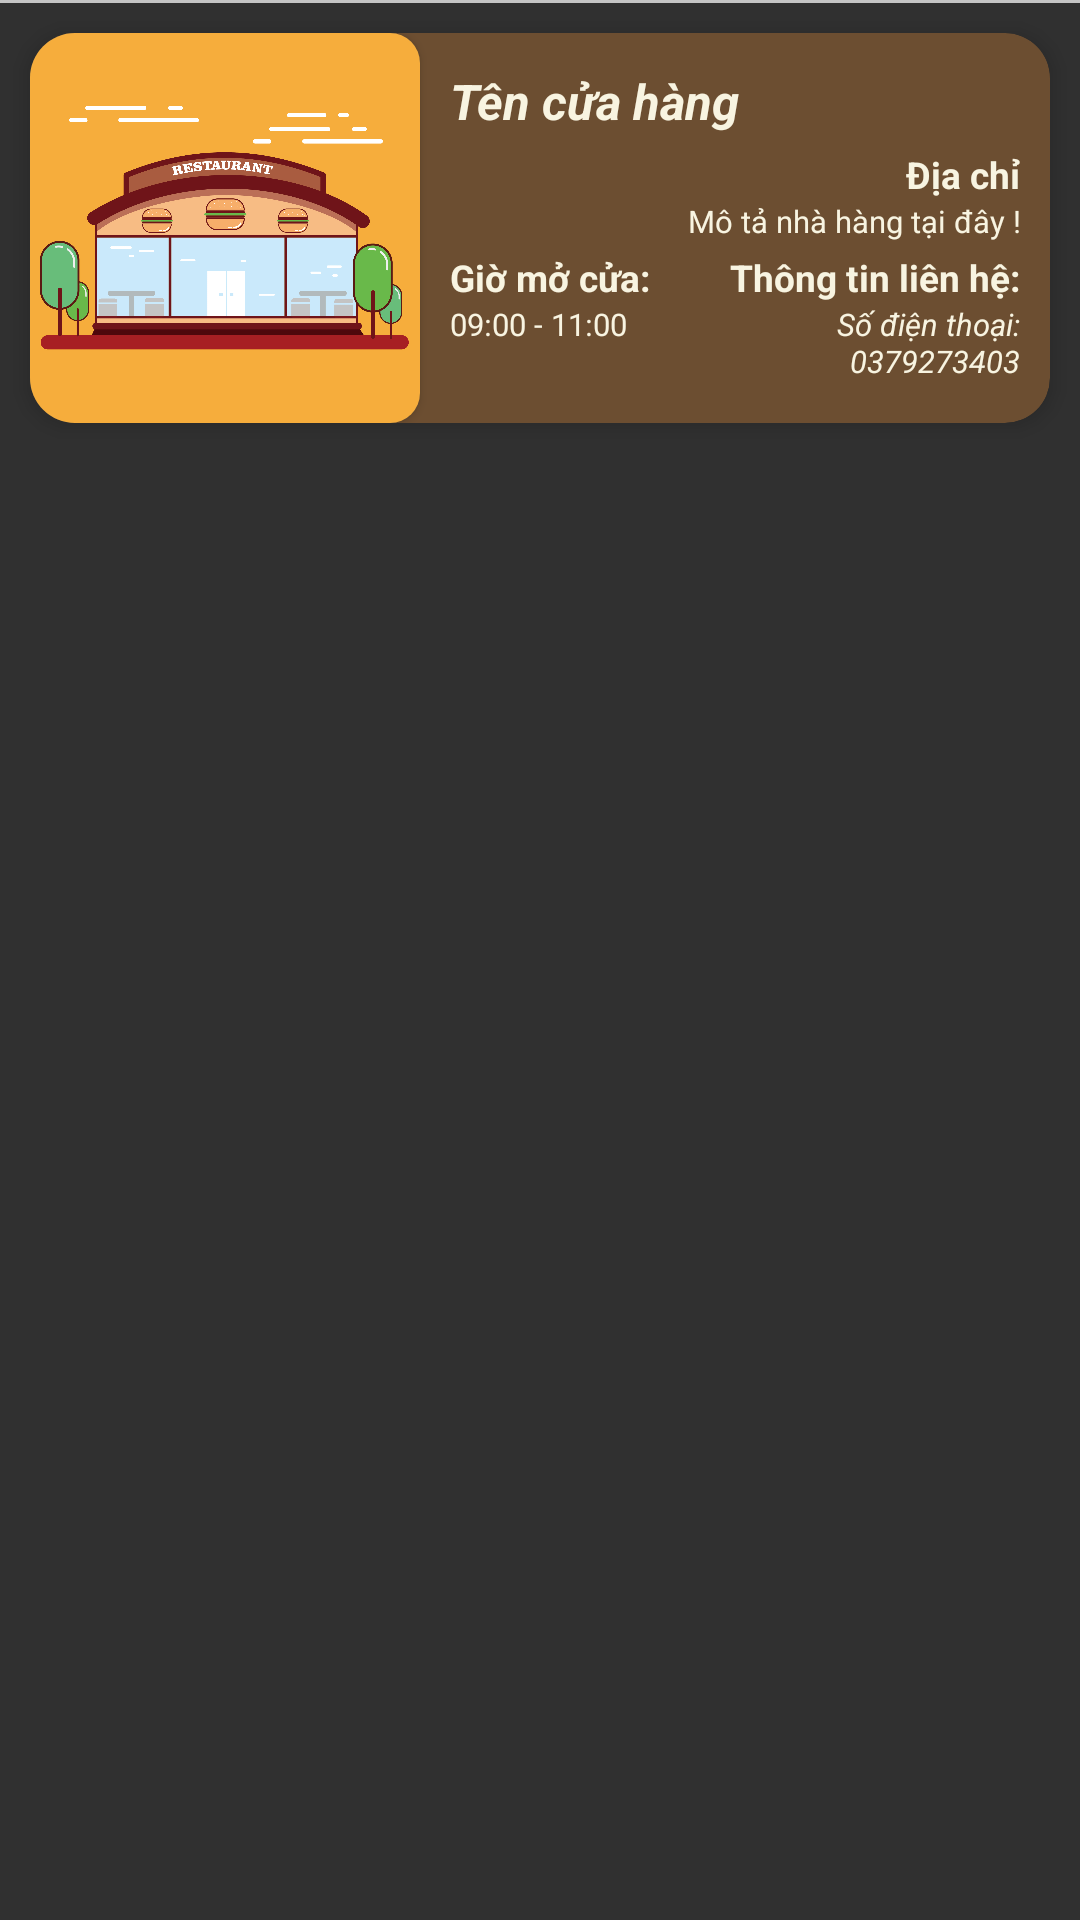

Produce the Android XML layout that renders to this screen, including the resource entries it uses.
<!-- AndroidManifest.xml: application theme Theme.AppCompat.NoActionBar -->
<!-- res/layout/lv_item_cua_hang.xml -->
<?xml version="1.0" encoding="utf-8"?>
<androidx.constraintlayout.widget.ConstraintLayout xmlns:android="http://schemas.android.com/apk/res/android"
    xmlns:tools="http://schemas.android.com/tools"
    xmlns:card_view="http://schemas.android.com/apk/res-auto"
    android:layout_width="match_parent"
    android:layout_height="match_parent"
    android:layout_marginTop="10dp">

    <LinearLayout
        android:layout_width="match_parent"
        android:layout_height="match_parent"
        android:orientation="vertical"
        tools:layout_editor_absoluteX="147dp"
        tools:layout_editor_absoluteY="32dp">

        <View
            android:layout_width="match_parent"
            android:layout_height="1dp"
            android:background="#C5C5C5" />

        
        <androidx.cardview.widget.CardView
            android:layout_width="match_parent"
            android:layout_height="wrap_content"
           android:layout_margin="10dp"
            card_view:cardCornerRadius="15dp"
            card_view:cardElevation="4dp"
            android:backgroundTint="#6C4E31">

            <LinearLayout
                android:layout_width="match_parent"
                android:layout_height="wrap_content"
                android:orientation="horizontal">

                
                <androidx.cardview.widget.CardView
                    android:layout_width="130dp"
                    android:layout_height="130dp"

                    card_view:cardCornerRadius="30px">

                    <ImageView
                        android:id="@+id/ivAvatar"
                        android:layout_width="match_parent"
                        android:layout_height="match_parent"
                        android:scaleType="centerCrop"
                        android:src="@drawable/cuahang" />
                </androidx.cardview.widget.CardView>

                <LinearLayout
                    android:layout_width="match_parent"
                    android:layout_height="wrap_content"
                    android:layout_gravity="center"
                    android:paddingRight="10dp"
                    android:layout_marginStart="5dp"
                    android:orientation="vertical">

                    <TextView
                        android:id="@+id/tvName"
                        android:layout_width="match_parent"
                        android:layout_height="wrap_content"
                        android:layout_margin="5dp"
                        android:gravity="left"
                        android:text="Tên cửa hàng"
                        android:textColor="#F8F4E1"
                        android:textSize="8pt"
                        android:textStyle="bold|italic" />

                    <TextView
                        android:layout_width="match_parent"
                        android:layout_height="wrap_content"
                        android:gravity="right"
                        android:text="Địa chỉ"
                        android:textColor="#F8F4E1"
                        android:textSize="6pt"
                        android:textStyle="bold" />

                    <TextView
                        android:id="@+id/tvAddress"
                        android:layout_width="match_parent"
                        android:layout_height="wrap_content"
                        android:layout_marginBottom="10px"
                        android:text="Mô tả nhà hàng tại đây !"
                        android:textAlignment="textEnd"
                        android:textColor="#F8F4E1"
                        android:textSize="5pt" />

                    <LinearLayout
                        android:layout_width="match_parent"
                        android:layout_height="wrap_content"
                        android:orientation="horizontal">

                        <LinearLayout
                            android:layout_width="80dp"
                            android:layout_height="wrap_content"
                            android:orientation="vertical"
                            android:layout_marginStart="5dp">

                            <TextView
                                android:layout_width="match_parent"
                                android:layout_height="wrap_content"
                                android:gravity="left"
                                android:text="Giờ mở cửa:"
                                android:textColor="#F8F4E1"
                                android:textSize="6pt"
                                android:textStyle="bold" />

                            <TextView
                                android:id="@+id/tvOpenTime"
                                android:layout_width="match_parent"
                                android:layout_height="wrap_content"
                                android:layout_marginBottom="5px"
                                android:gravity="left"
                                android:text="09:00 - 11:00"
                                android:textColor="#F8F4E1"
                                android:textSize="5pt" />
                        </LinearLayout>

                        <LinearLayout
                            android:layout_width="match_parent"
                            android:layout_height="wrap_content"
                            android:layout_weight="1"
                            android:orientation="vertical">

                            <TextView
                                android:layout_width="match_parent"
                                android:layout_height="wrap_content"
                                android:gravity="right"
                                android:text="Thông tin liên hệ:"
                                android:textColor="#F8F4E1"
                                android:textSize="6pt"
                                android:textStyle="bold" />

                            <TextView
                                android:id="@+id/tvPhoneNumber"
                                android:layout_width="match_parent"
                                android:layout_height="wrap_content"
                                android:layout_marginBottom="20px"
                                android:text="Số điện thoại: 0379273403"
                                android:textAlignment="textEnd"
                                android:textColor="#F8F4E1"
                                android:textSize="5pt"
                                android:textStyle="italic" />

                        </LinearLayout>

                    </LinearLayout>

                </LinearLayout>
            </LinearLayout>
        </androidx.cardview.widget.CardView>

    </LinearLayout>
</androidx.constraintlayout.widget.ConstraintLayout>
<!-- resources referenced by this layout -->
<resources>
  <!-- drawable cuahang: png bitmap (drawable, 359983 bytes) -->
</resources>
